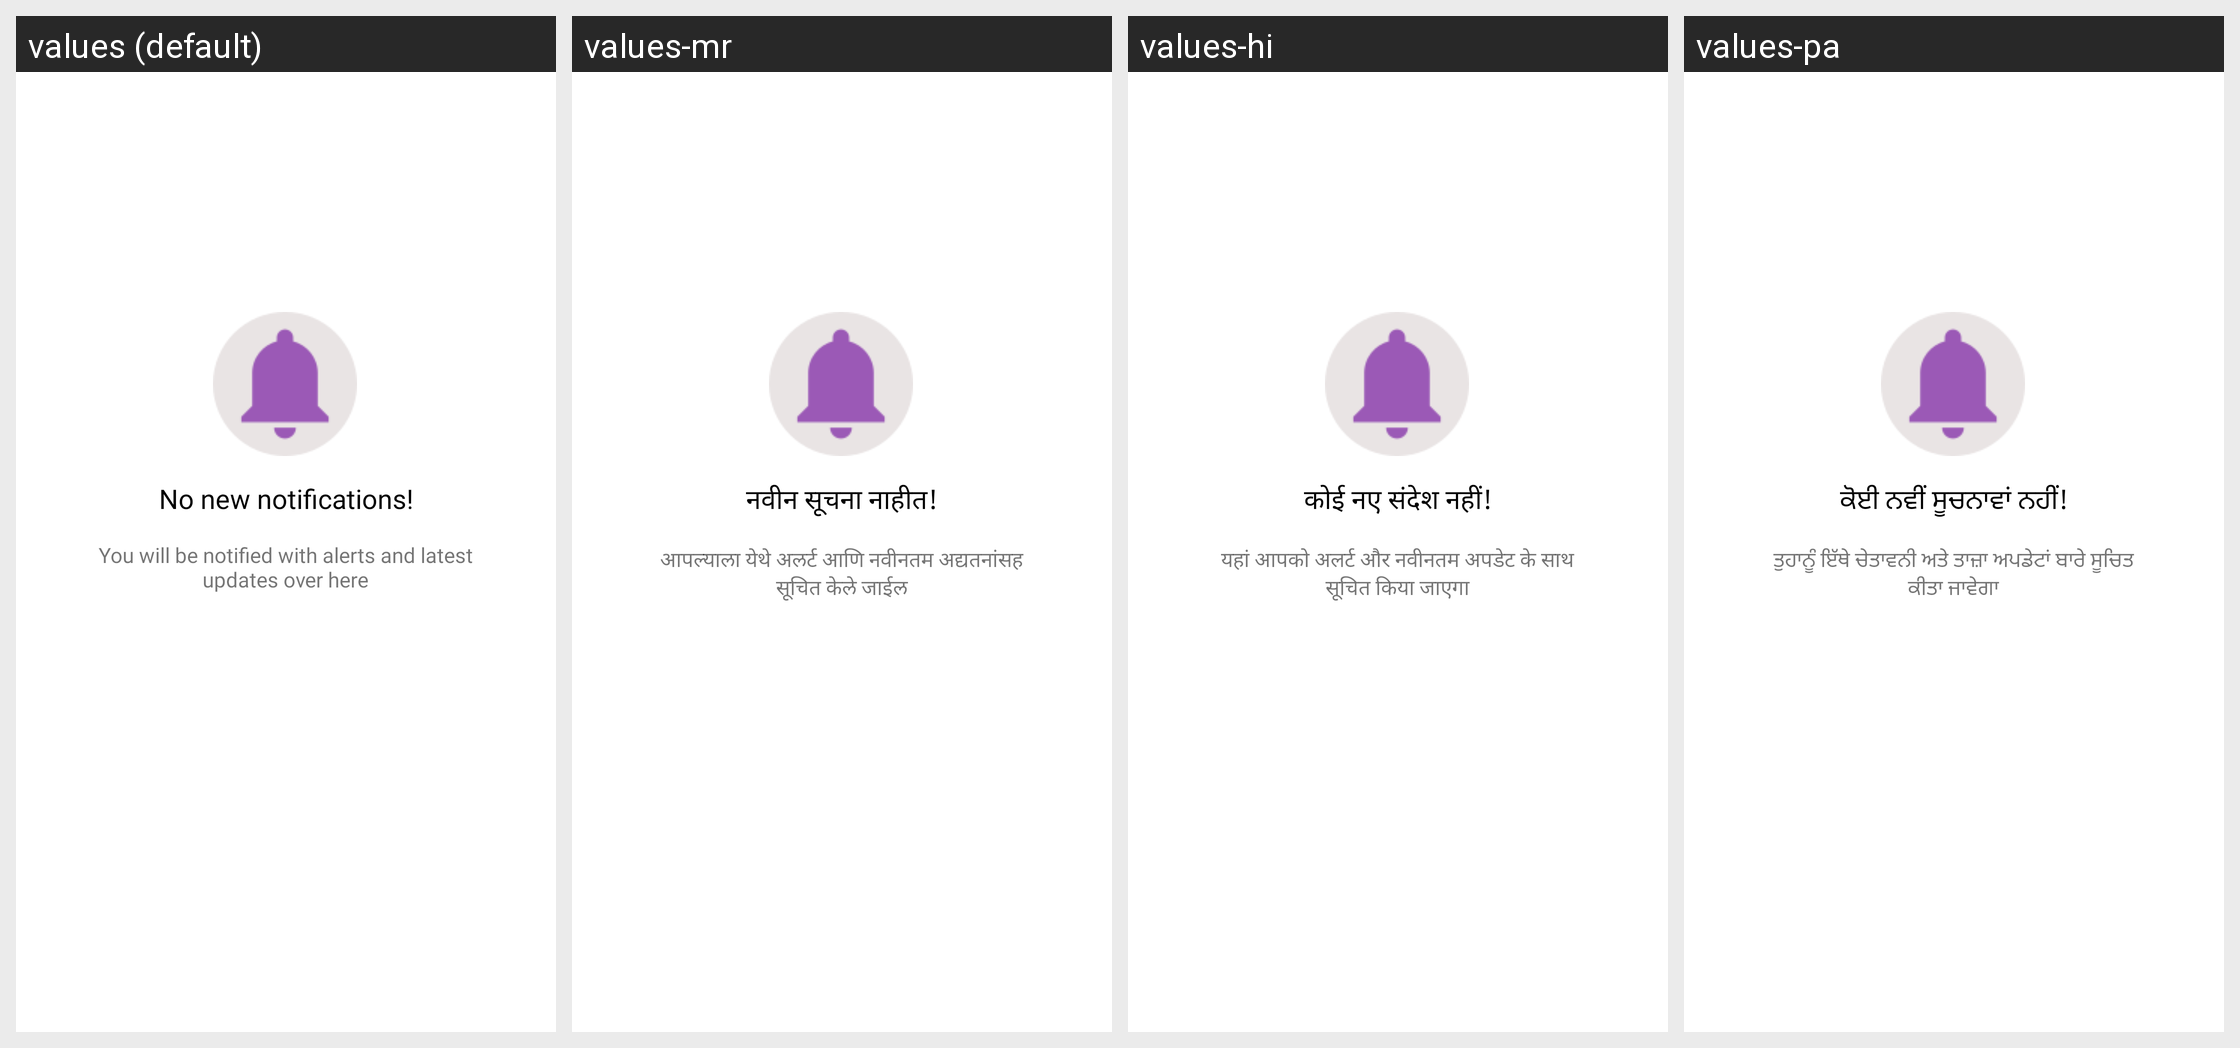

This grid shows one Android layout under several languages. Give, for every string resource on the screen, its name, the default text and each shown locale's text.
Android screen res/layout/fragment_notification.xml rendered under 4 locales, left to right: values (default), values-mr, values-hi, values-pa. Device: Nexus 5 (rendered at 1080×1920; each locale shown at half size, 540×960, under a caption strip naming it); theme AppTheme.
Other locales in the repository, not shown: values-bn, values-gu, values-kn, values-ml, values-or, values-ta, values-te.
Strings drawn on this screen, with the default value and each locale's value (text and hints the layout hard-codes, and strings that could not be matched under every locale, appear in the picture but are not listed):

you_will_be_notified_with_alerts_and_latest_updates_over_here
  values: You will be notified with alerts and latest updates over here
  values-mr: आपल्याला येथे अलर्ट आणि नवीनतम अद्यतनांसह सूचित केले जाईल
  values-hi: यहां आपको अलर्ट और नवीनतम अपडेट के साथ सूचित किया जाएगा
  values-pa: ਤੁਹਾਨੂੰ ਇੱਥੇ ਚੇਤਾਵਨੀ ਅਤੇ ਤਾਜ਼ਾ ਅਪਡੇਟਾਂ ਬਾਰੇ ਸੂਚਿਤ ਕੀਤਾ ਜਾਵੇਗਾ

no_new_notifications
  values: No new notifications!
  values-mr: नवीन सूचना नाहीत!
  values-hi: कोई नए संदेश नहीं!
  values-pa: ਕੋਈ ਨਵੀਂ ਸੂਚਨਾਵਾਂ ਨਹੀਂ!
